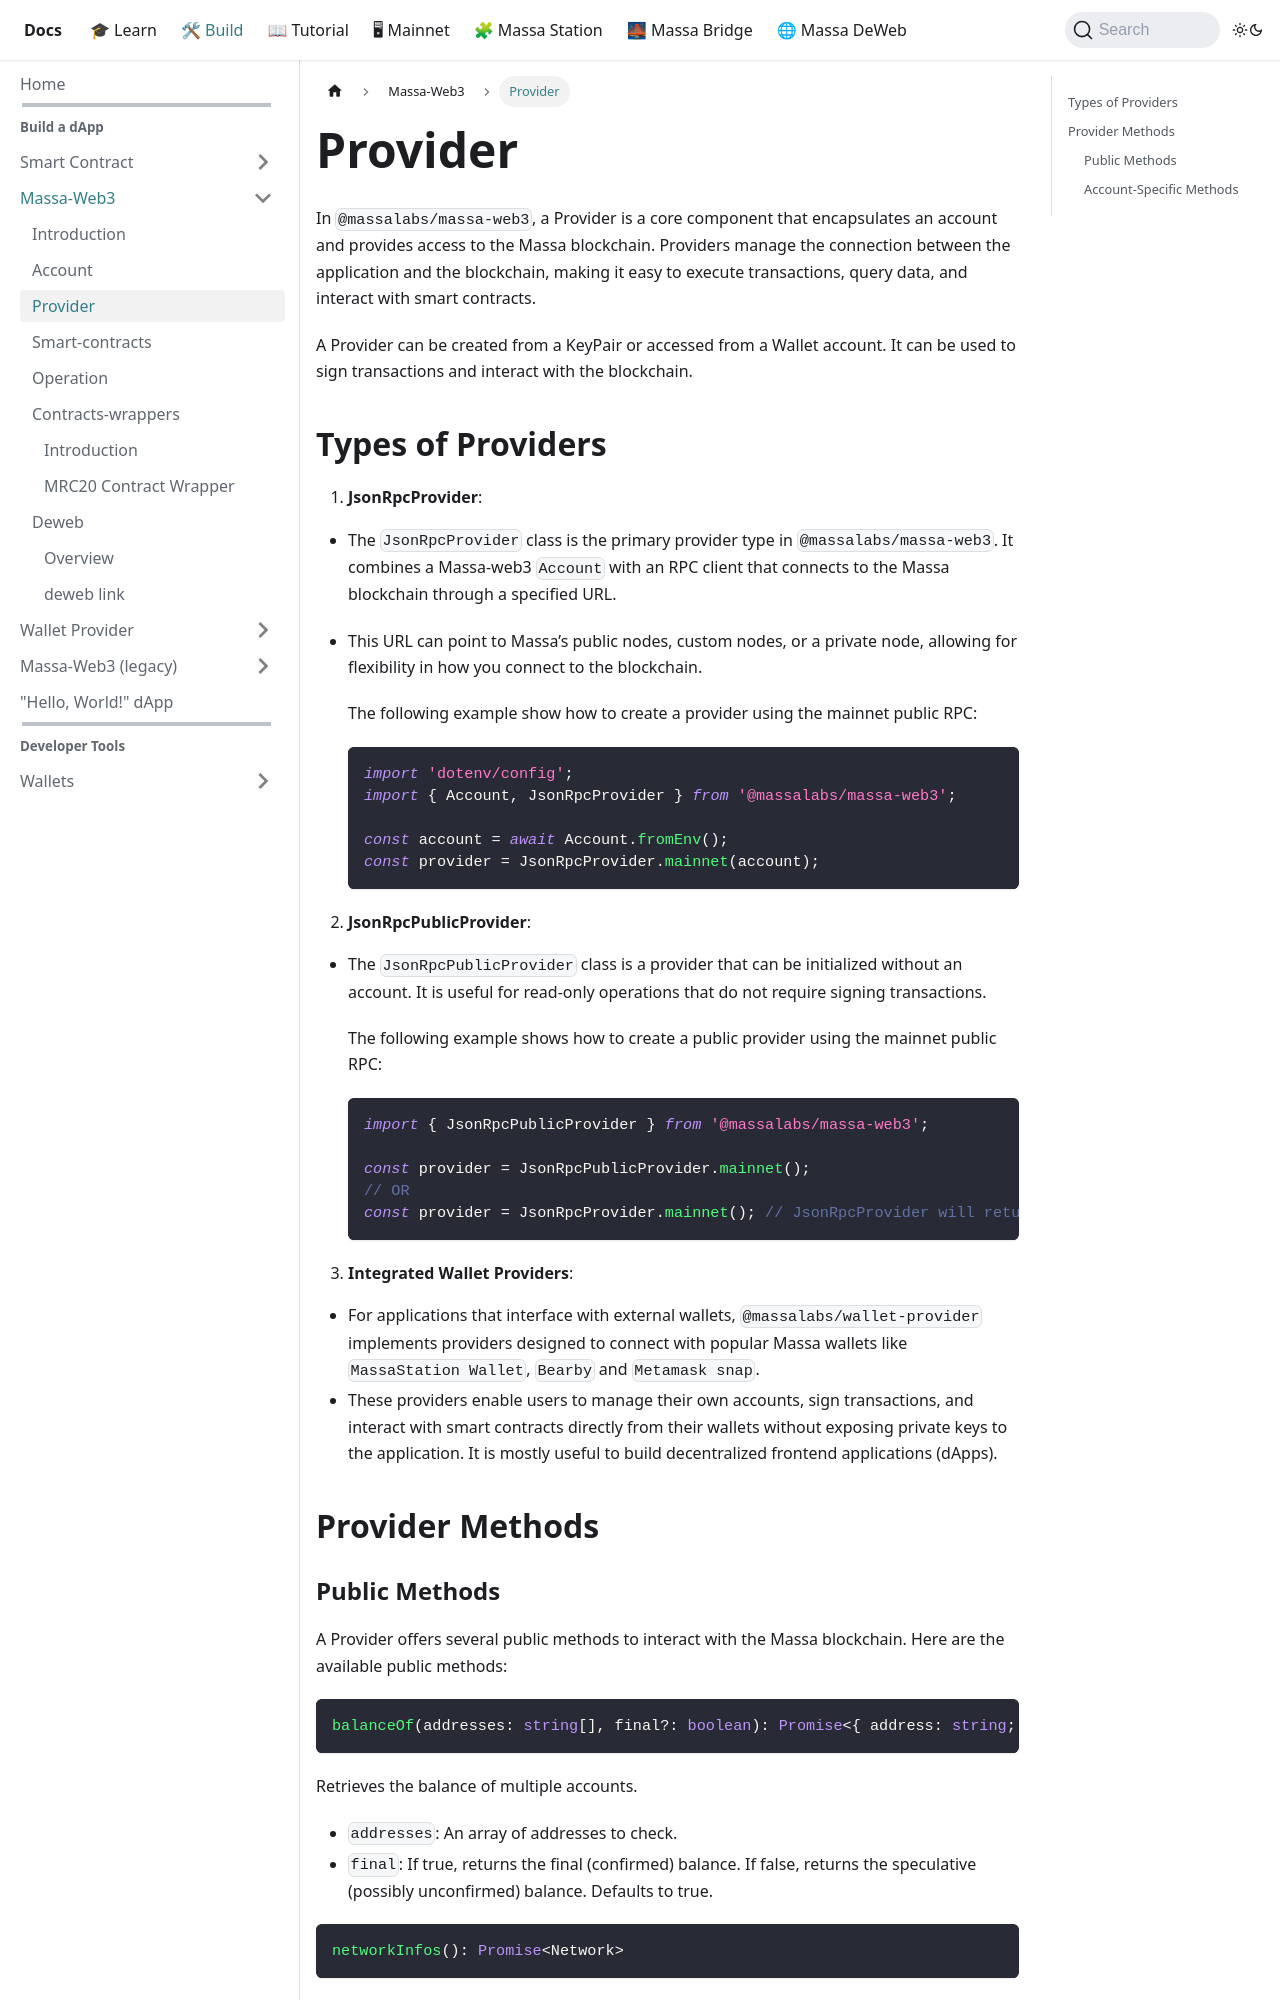

repository: massalabs/docs · page: docs/build/massa-web3/provider.html · generator: docusaurus

---
id: provider
sidebar_label: Provider
---

# Provider

In `@massalabs/massa-web3`, a Provider is a core component that encapsulates an account and provides access to the Massa blockchain. Providers manage the connection between the application and the blockchain, making it easy to execute transactions, query data, and interact with smart contracts.

A Provider can be created from a KeyPair or accessed from a Wallet account. It can be used to sign transactions and interact with the blockchain.

## Types of Providers

1. **JsonRpcProvider**:

- The `JsonRpcProvider` class is the primary provider type in `@massalabs/massa-web3`. It combines a Massa-web3 `Account` with an RPC client that connects to the Massa blockchain through a specified URL.
- This URL can point to Massa’s public nodes, custom nodes, or a private node, allowing for flexibility in how you connect to the blockchain.

  The following example show how to create a provider using the mainnet public RPC:

  ```typescript
  import 'dotenv/config';
  import { Account, JsonRpcProvider } from '@massalabs/massa-web3';

  const account = await Account.fromEnv();
  const provider = JsonRpcProvider.mainnet(account);
  ```

2. **JsonRpcPublicProvider**:

- The `JsonRpcPublicProvider` class is a provider that can be initialized without an account. It is useful for read-only operations that do not require signing transactions.

  The following example shows how to create a public provider using the mainnet public RPC:

  ```typescript
  import { JsonRpcPublicProvider } from '@massalabs/massa-web3';

  const provider = JsonRpcPublicProvider.mainnet();
  // OR
  const provider = JsonRpcProvider.mainnet(); // JsonRpcProvider will return a JsonRpcPublicProvider if no account is provided
  ```

3. **Integrated Wallet Providers**:

- For applications that interface with external wallets, `@massalabs/wallet-provider` implements providers designed to connect with popular Massa wallets like `MassaStation Wallet`, `Bearby` and `Metamask snap`.
- These providers enable users to manage their own accounts, sign transactions, and interact with smart contracts directly from their wallets without exposing private keys to the application. It is mostly useful to build decentralized frontend applications (dApps).

## Provider Methods
